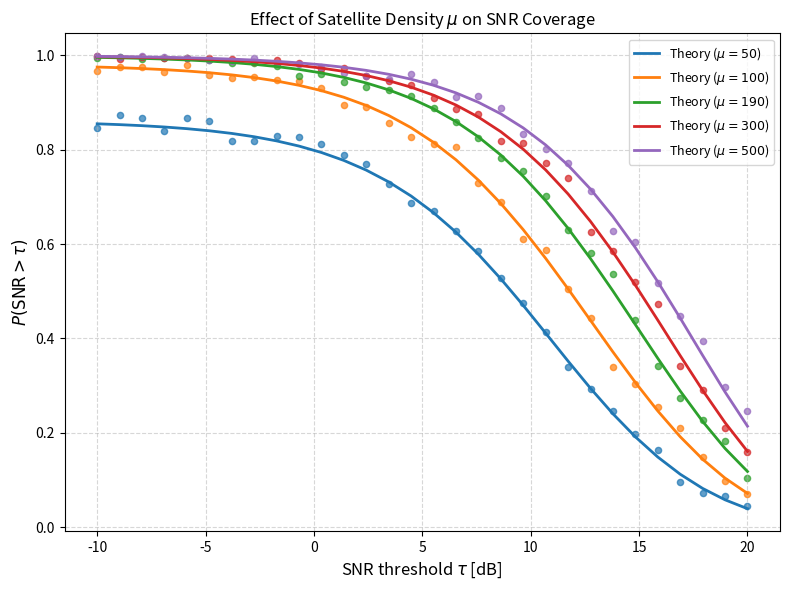

Reproduce this figure in Python.
"""
SNR Coverage vs Threshold for Different Satellite Densities (mu)

This script compares:
1. Monte Carlo simulation
2. Correct analytical theory

for multiple values of the average number of satellites on the
orbital sphere, mu.
"""

import numpy as np
import matplotlib.pyplot as plt
from tqdm import tqdm
from scipy.integrate import quad

np.random.seed(42)

# =========================================================
# FIXED PARAMETERS
# =========================================================

# Geometry
rE = 6400e3
ra = 550e3
rS = rE + ra

# Monte Carlo iterations
n_iter = 1000   # Increase to 10000 for higher accuracy

# Values of mu to test
mu_values = [50, 100, 190, 300, 500]

# Thresholds
tau_dB = np.linspace(-10, 20, 30)
tau = 10 ** (tau_dB / 10)

# Path-loss exponent
alpha = 2

# =========================================================
# PHYSICAL PARAMETERS
# =========================================================

Pt = 10 ** (30 / 10) / 1000     # 1 W
g = 10 ** (20 / 10)             # 100

f = 2e9
c = 3e8
K = (c / (4 * np.pi * f)) ** 2

k = 1.38e-23
T = 290
B = 1e5                        # 100 kHz

sigma2 = k * T * B

# =========================================================
# SAMPLE PPP ON SPHERE
# =========================================================

def sample_satellites(lambda_, rS):
    N = np.random.poisson(4 * np.pi * rS**2 * lambda_)

    theta = np.random.uniform(0, 2*np.pi, N)
    u = np.random.uniform(-1, 1, N)
    phi = np.arccos(u)

    x = rS * np.sin(phi) * np.cos(theta)
    y = rS * np.sin(phi) * np.sin(theta)
    z = rS * np.cos(phi)

    return np.vstack((x, y, z)).T


# =========================================================
# MONTE CARLO SIMULATION
# =========================================================

def simulate_coverage(lambda_, rS, rE, tau_array, n_iter):
    results = []

    user = np.array([0, 0, rE])
    R_max = np.sqrt(rS**2 - rE**2)

    for t in tqdm(tau_array, leave=False):
        success = 0

        for _ in range(n_iter):
            sats = sample_satellites(lambda_, rS)

            if len(sats) == 0:
                continue

            dists = np.linalg.norm(sats - user, axis=1)
            visible = dists <= R_max

            if not np.any(visible):
                continue

            d_visible = dists[visible]
            d0 = np.min(d_visible)

            # Rayleigh fading
            H0 = np.random.exponential(1)

            # Received signal power
            signal = Pt * g * K * H0 * d0**(-alpha)

            # SNR
            snr = signal / sigma2

            if snr > t:
                success += 1

        results.append(success / n_iter)

    return np.array(results)


# =========================================================
# NORMALIZATION CONSTANT
# =========================================================

def nu_lambda_RS(lambda_, rS, rE):
    numerator = (
        2 * np.pi * lambda_ * rS / rE
        * np.exp(
            lambda_ * np.pi * rS / rE
            * (rS**2 - rE**2)
        )
    )

    denominator = (
        np.exp(
            2 * lambda_ * np.pi * rS * (rS - rE)
        ) - 1
    )

    return numerator / denominator


# =========================================================
# CONDITIONAL DISTANCE PDF
# =========================================================

def f_R_conditional(r, lambda_, rS, rE, R_min, R_max):
    if r < R_min or r > R_max:
        return 0.0

    nu = nu_lambda_RS(lambda_, rS, rE)

    return (
        nu
        * r
        * np.exp(
            -lambda_ * np.pi * rS / rE * r**2
        )
    )


# =========================================================
# THEORETICAL SNR COVERAGE
# =========================================================

def snr_coverage_theory(tau_value, lambda_, rS, rE):
    # Geometry for this lambda_
    R_min = rS - rE
    R_max = np.sqrt(rS**2 - rE**2)
    area_cap = 2 * np.pi * rS * (rS - rE)

    # Probability of at least one visible satellite
    P_visible = 1 - np.exp(-lambda_ * area_cap)

    def integrand(r):
        fading_term = np.exp(
            -tau_value * sigma2 * r**alpha
            / (Pt * g * K)
        )

        return fading_term * f_R_conditional(
            r,
            lambda_,
            rS,
            rE,
            R_min,
            R_max
        )

    integral, _ = quad(
        integrand,
        R_min,
        R_max,
        limit=100
    )

    return P_visible * integral


# =========================================================
# MAIN LOOP OVER MU VALUES
# =========================================================

plt.figure(figsize=(8, 6))

for mu in mu_values:

    print(f"\nProcessing mu = {mu}")

    # PPP density
    lambda_ = mu / (4 * np.pi * rS**2)

    # -------------------------
    # Monte Carlo simulation
    # -------------------------
    snr_sim = simulate_coverage(
        lambda_,
        rS,
        rE,
        tau,
        n_iter
    )

    # -------------------------
    # Theory
    # -------------------------
    snr_theory = np.array([
        snr_coverage_theory(
            t,
            lambda_,
            rS,
            rE
        )
        for t in tau
    ])

    # -------------------------
    # Error analysis
    # -------------------------
    max_error = np.max(np.abs(snr_sim - snr_theory))
    print(f"Maximum absolute error = {max_error:.4e}")

    # -------------------------
    # Plot theory
    # -------------------------
    plt.plot(
        tau_dB,
        snr_theory,
        linewidth=2,
        label=rf"Theory ($\mu={mu}$)"
    )

    # -------------------------
    # Plot simulation points
    # -------------------------
    plt.scatter(
        tau_dB,
        snr_sim,
        s=20,
        alpha=0.7
    )

# =========================================================
# FINAL PLOT
# =========================================================

plt.xlabel(r"SNR threshold $\tau$ [dB]", fontsize=12)
plt.ylabel(r"$P(\mathrm{SNR} > \tau)$", fontsize=12)
plt.title(r"Effect of Satellite Density $\mu$ on SNR Coverage")
plt.grid(True, linestyle='--', alpha=0.5)
plt.legend(fontsize=9)
plt.tight_layout()

#plt.savefig("PPP_SNR_vs_mu_corrected_theory.pdf")
plt.show()
